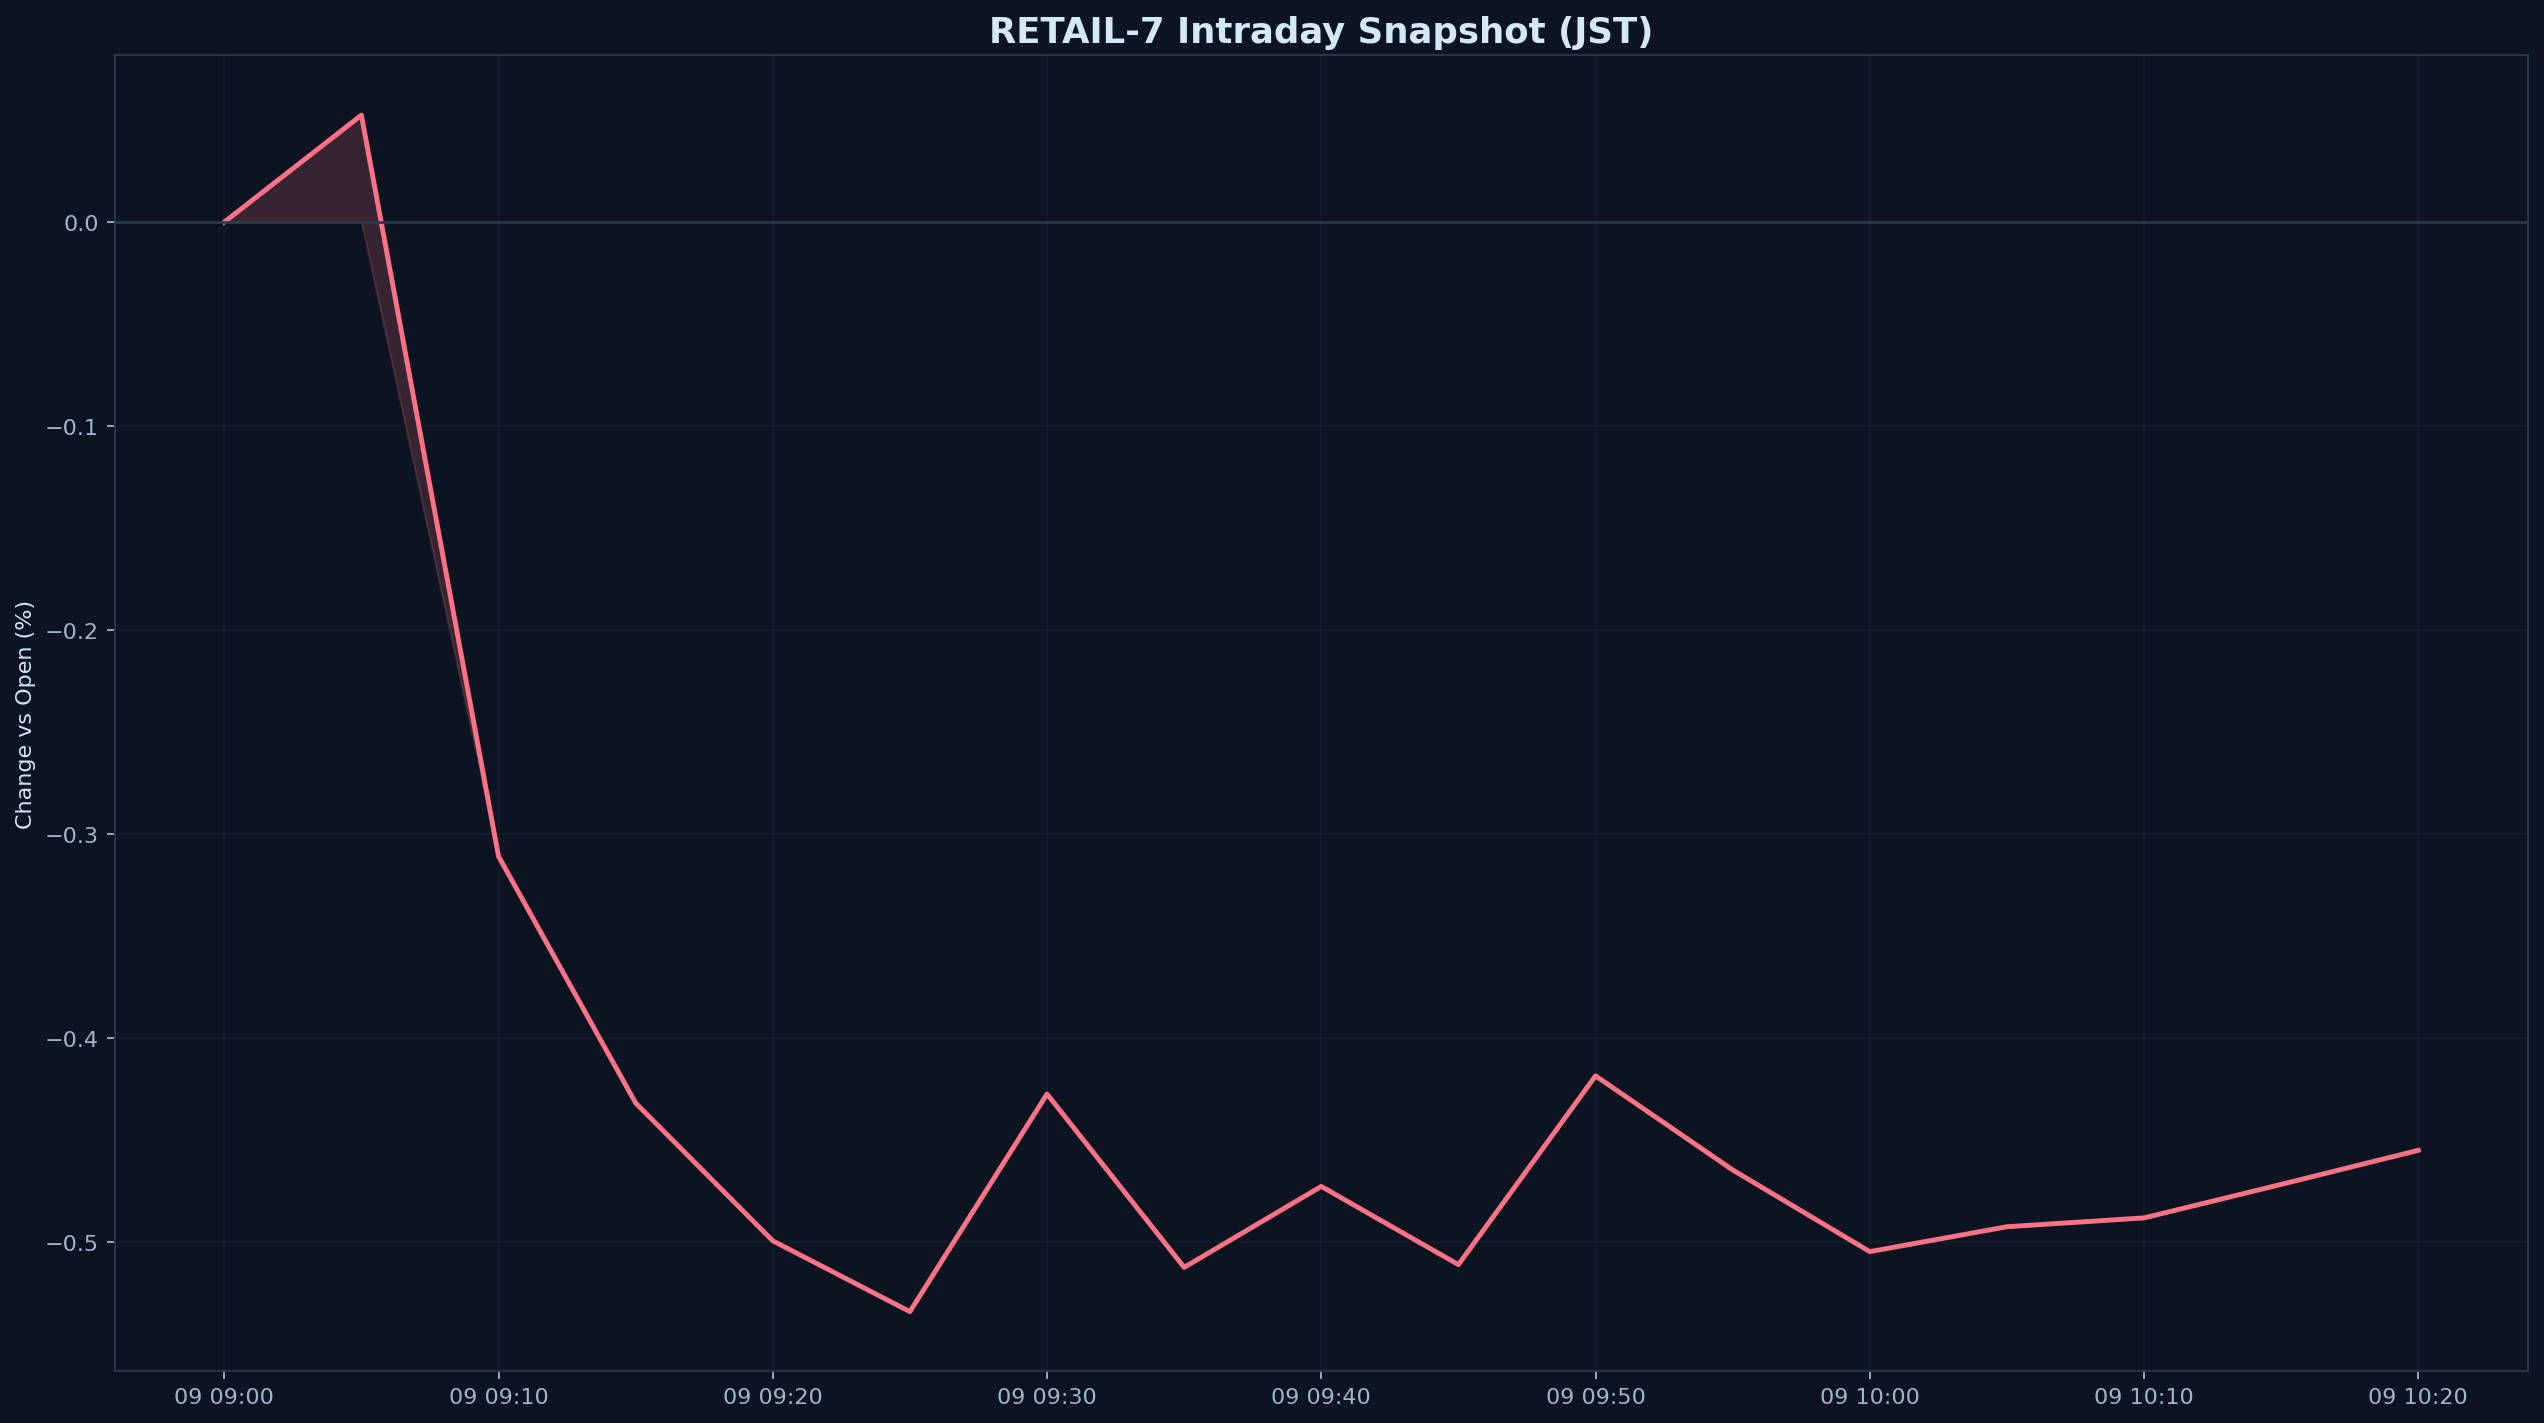

The file beside this chart, header and first rows:
datetime_jst, pct
2025-12-09 09:00:00+09:00, 0.000000
2025-12-09 09:05:00+09:00, 0.05242
2025-12-09 09:10:00+09:00, -0.311
2025-12-09 09:15:00+09:00, -0.432
2025-12-09 09:20:00+09:00, -0.4995
2025-12-09 09:25:00+09:00, -0.5343
2025-12-09 09:30:00+09:00, -0.4276
2025-12-09 09:35:00+09:00, -0.5126
2025-12-09 09:40:00+09:00, -0.4729
2025-12-09 09:45:00+09:00, -0.5112
2025-12-09 09:50:00+09:00, -0.4187
2025-12-09 09:55:00+09:00, -0.4648
2025-12-09 10:00:00+09:00, -0.5049
2025-12-09 10:05:00+09:00, -0.4926
2025-12-09 10:10:00+09:00, -0.4883
2025-12-09 10:15:00+09:00, -0.4719
2025-12-09 10:20:00+09:00, -0.4552
